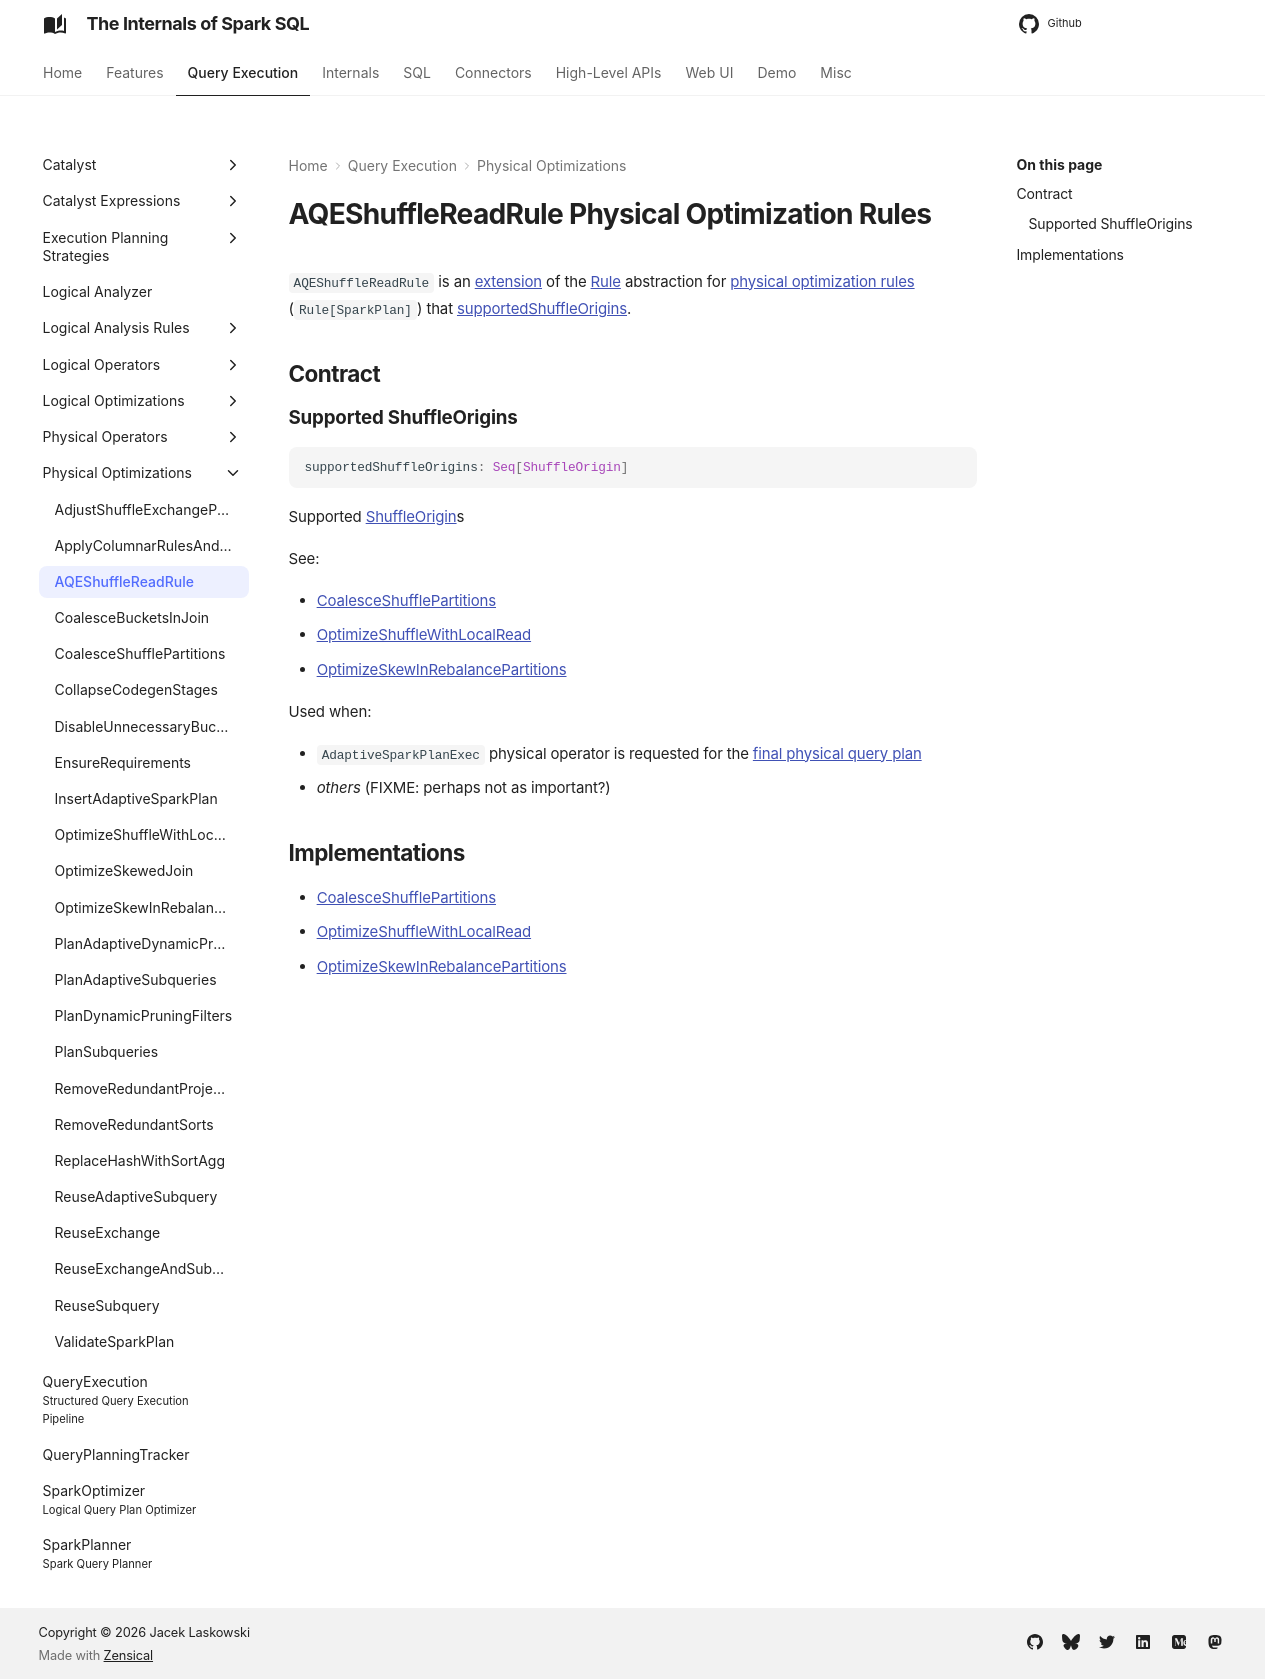

repository: japila-books/spark-sql-internals · page: physical-optimizations/AQEShuffleReadRule/index.html · generator: mkdocs

---
title: AQEShuffleReadRule
---

# AQEShuffleReadRule Physical Optimization Rules

`AQEShuffleReadRule` is an [extension](#contract) of the [Rule](../catalyst/Rule.md) abstraction for [physical optimization rules](#implementations) (`Rule[SparkPlan]`) that [supportedShuffleOrigins](#supportedShuffleOrigins).

## Contract

### Supported ShuffleOrigins { #supportedShuffleOrigins }

```scala
supportedShuffleOrigins: Seq[ShuffleOrigin]
```

Supported [ShuffleOrigin](../physical-operators/ShuffleOrigin.md)s

See:

* [CoalesceShufflePartitions](CoalesceShufflePartitions.md#supportedShuffleOrigins)
* [OptimizeShuffleWithLocalRead](OptimizeShuffleWithLocalRead.md#supportedShuffleOrigins)
* [OptimizeSkewInRebalancePartitions](OptimizeSkewInRebalancePartitions.md#supportedShuffleOrigins)

Used when:

* `AdaptiveSparkPlanExec` physical operator is requested for the [final physical query plan](../physical-operators/AdaptiveSparkPlanExec.md#getFinalPhysicalPlan)
* _others_ (FIXME: perhaps not as important?)

## Implementations

* [CoalesceShufflePartitions](CoalesceShufflePartitions.md)
* [OptimizeShuffleWithLocalRead](OptimizeShuffleWithLocalRead.md)
* [OptimizeSkewInRebalancePartitions](OptimizeSkewInRebalancePartitions.md)
